Dataset: Cana_de_azucar (GitHub, ErikaGM19/trabajo_de_grado). Classes: carbon smut, hoja amarilla, mancha anillo, mancha parda, mosaic, muermo rojo, roya, sanas, secas, tizon bacteriano.

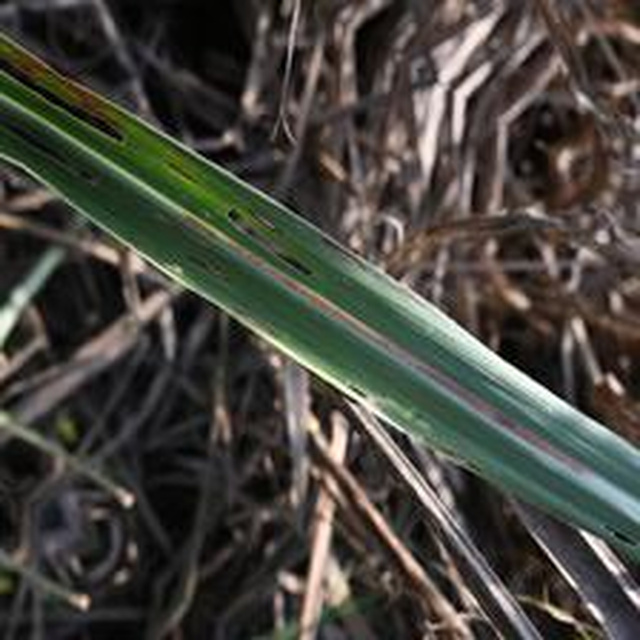
Label: mancha anillo

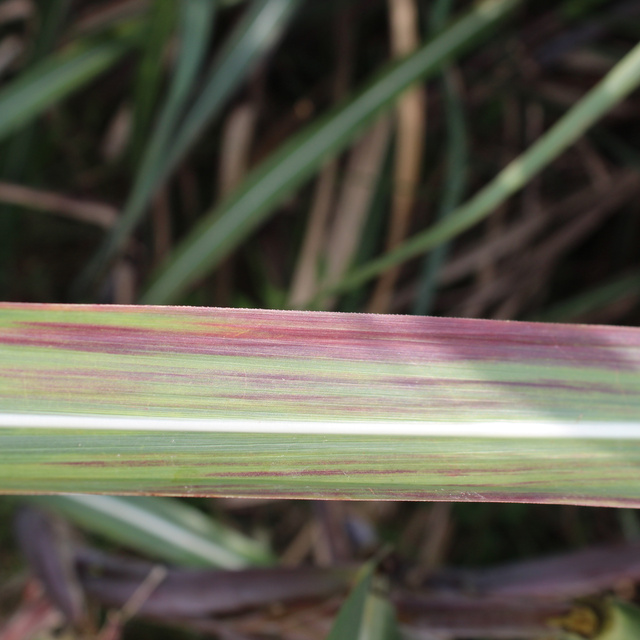
Label: tizon bacteriano

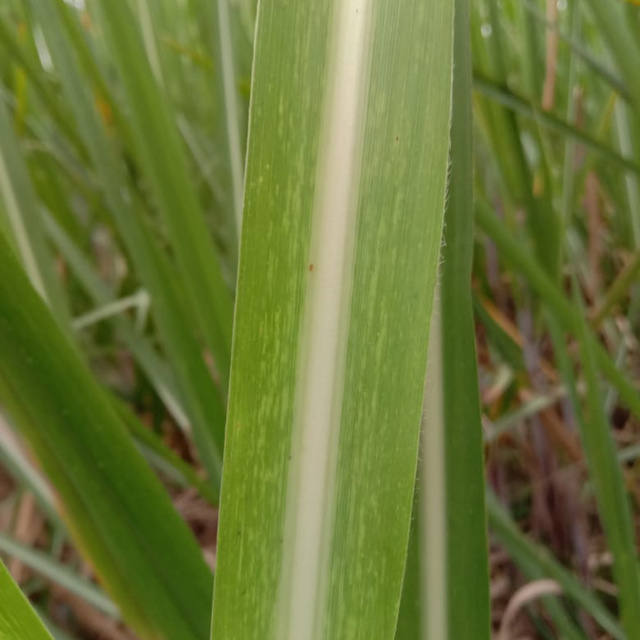
Label: mosaic

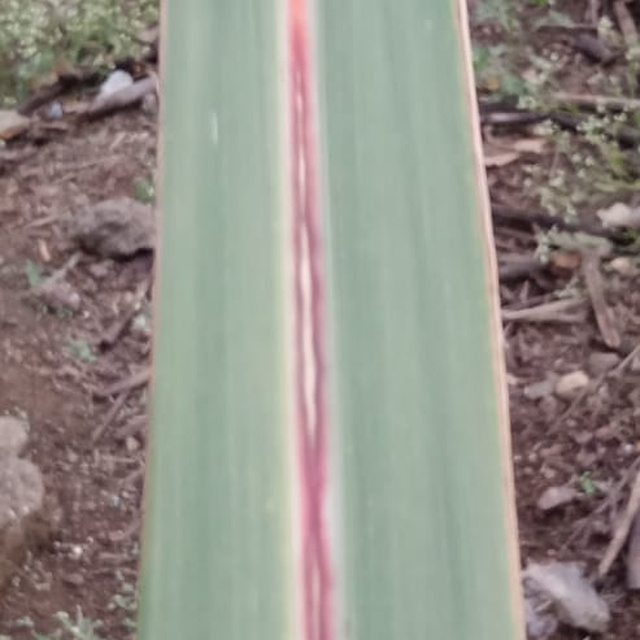
Label: muermo rojo

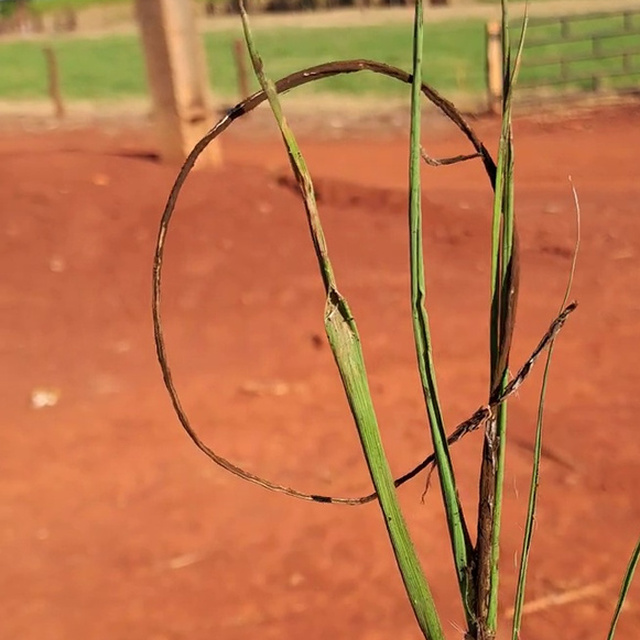
Label: carbon smut

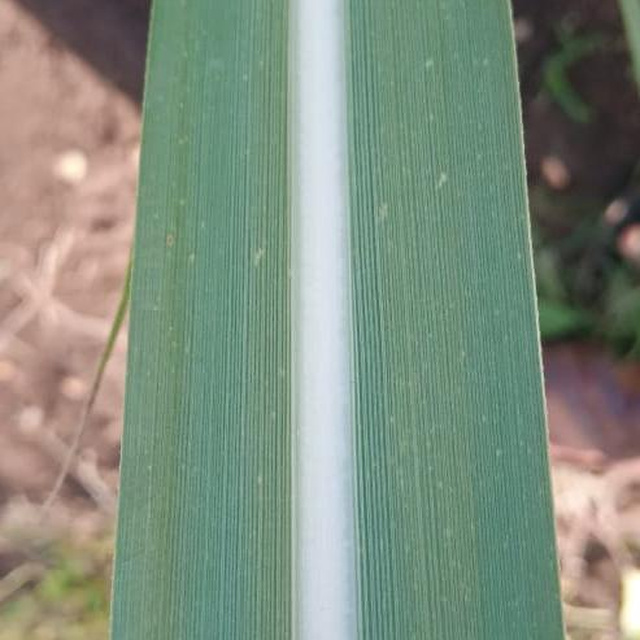
Label: sanas
